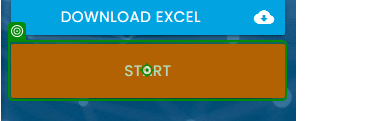
Workflow: Main

Step 1: click on the button in window 'Rpa Challenge' (chrome.exe)

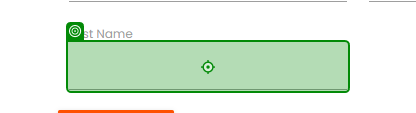
Step 2: type [CurrentRow(CurrentColumn.ColumnName).ToString] into the text box in window 'Rpa Challenge' (chrome.exe)

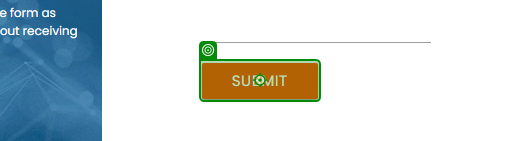
Step 3: click on the text box in window 'Rpa Challenge' (chrome.exe)
